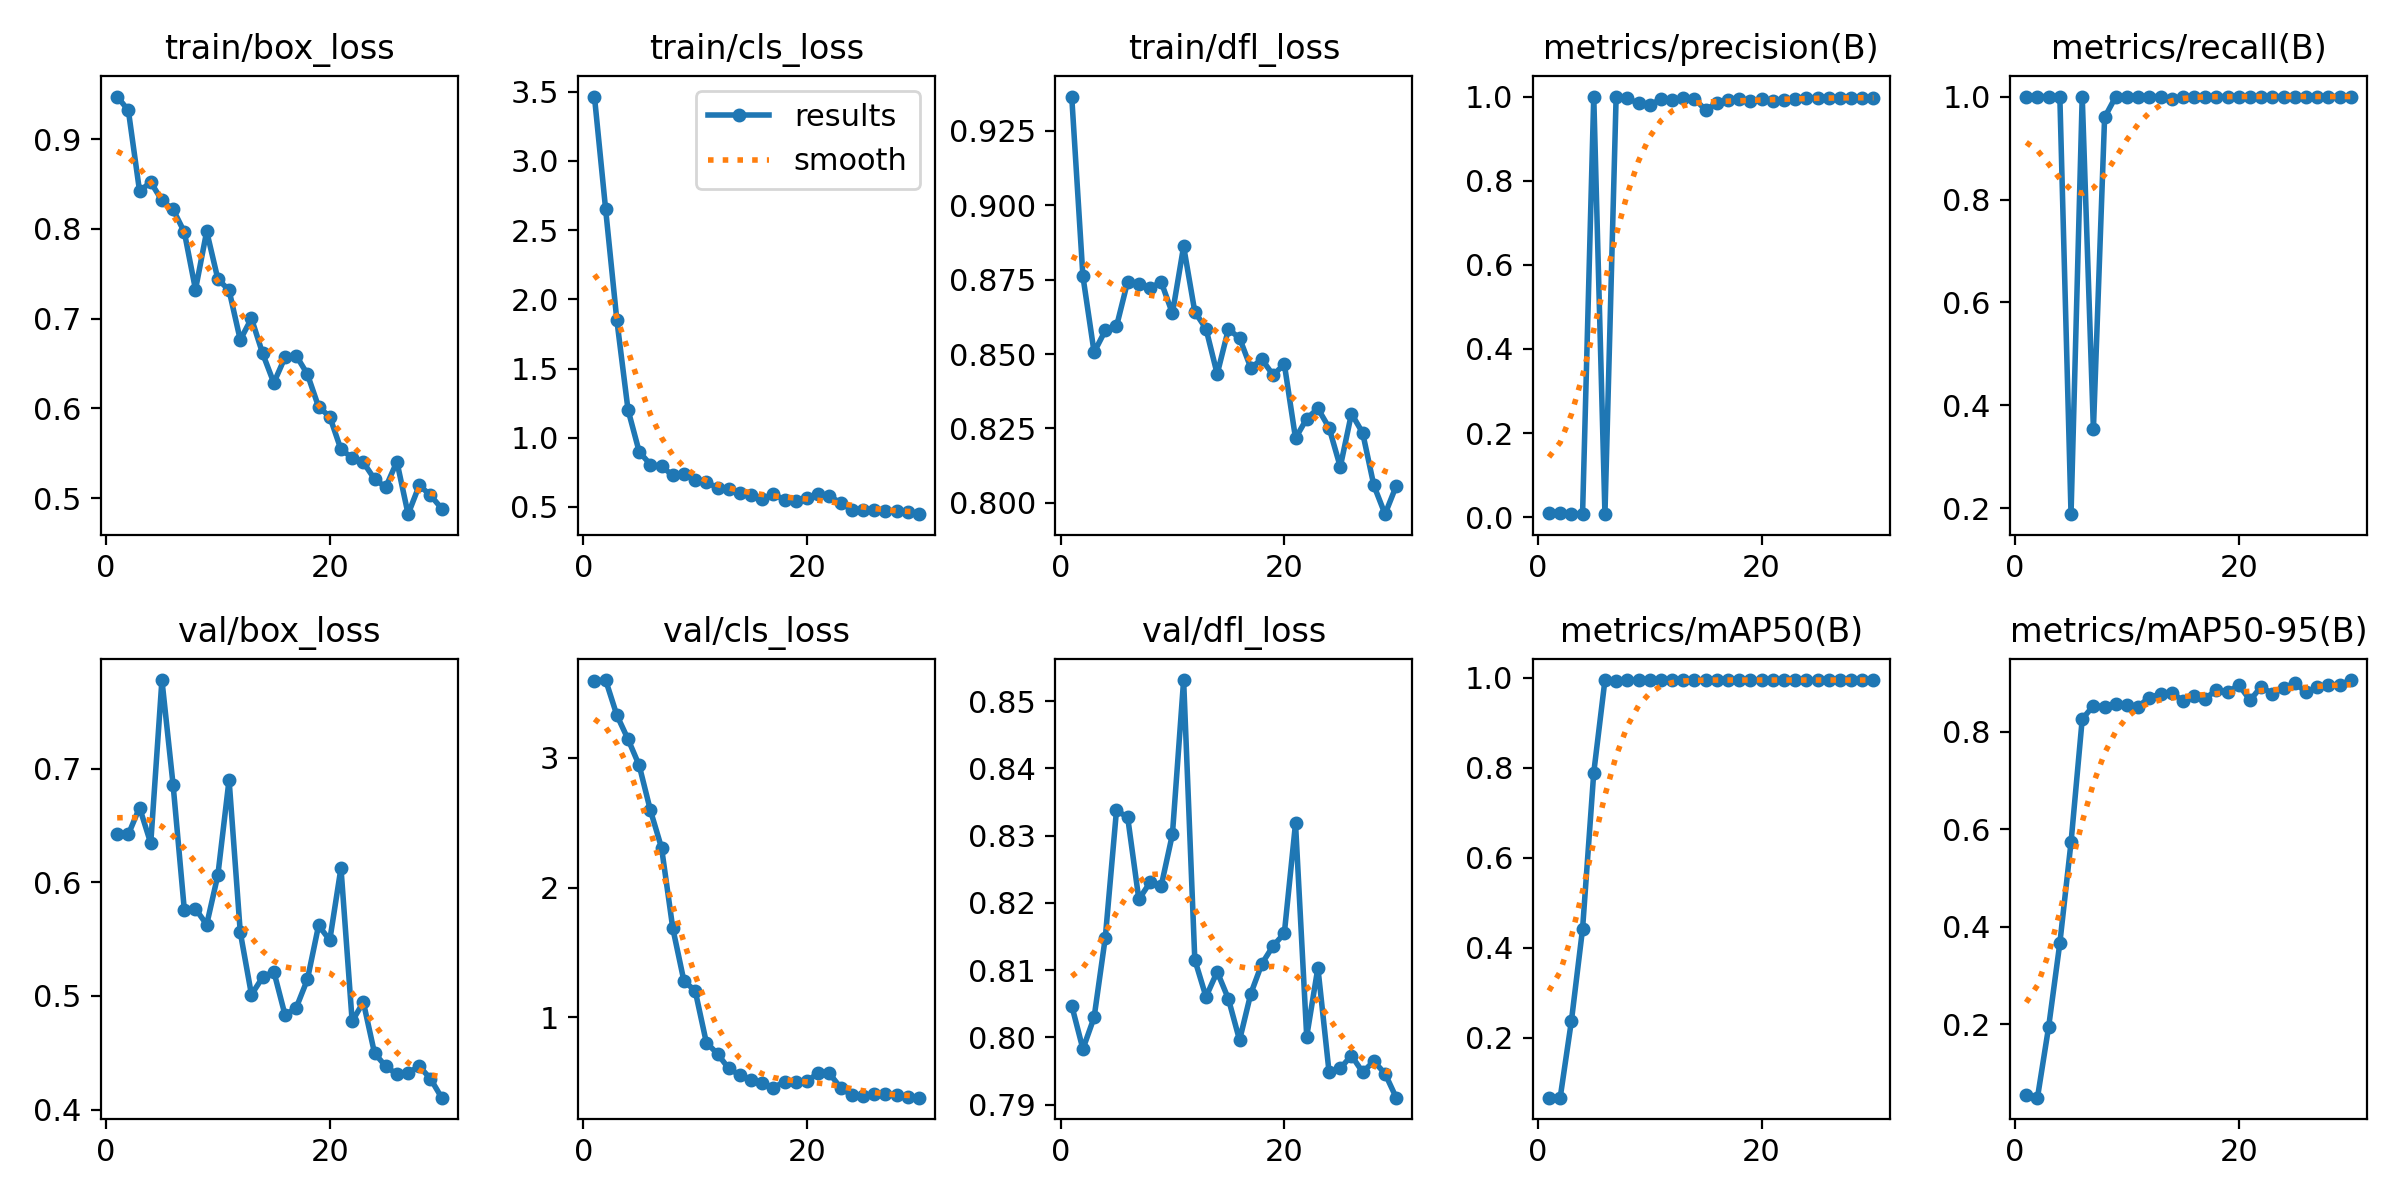

The data file committed next to this chart (first rows):
epoch, time, train/box_loss, train/cls_loss, train/dfl_loss, metrics/precision(B), metrics/recall(B), metrics/mAP50(B), metrics/mAP50-95(B), val/box_loss, val/cls_loss, val/dfl_loss, lr/pg0, lr/pg1, lr/pg2
1, 3.446, 0.9473, 3.466, 0.9365, 0.01023, 1, 0.06705, 0.05504, 0.6427, 3.591, 0.8047, 0.0001667, 0.0001667, 0.0001667
2, 6.565, 0.9319, 2.65, 0.8762, 0.0103, 1, 0.067, 0.04974, 0.6421, 3.596, 0.7983, 0.0003385, 0.0003385, 0.0003385
3, 9.329, 0.8419, 1.851, 0.8506, 0.00891, 1, 0.2369, 0.195, 0.6657, 3.327, 0.803, 0.0004982, 0.0004982, 0.0004982
4, 12.19, 0.8519, 1.202, 0.8579, 0.00809, 1, 0.442, 0.3665, 0.6343, 3.141, 0.8148, 0.0006458, 0.0006458, 0.0006458
5, 15, 0.8316, 0.8982, 0.8593, 1, 0.1888, 0.7891, 0.5729, 0.7779, 2.94, 0.8337, 0.0007814, 0.0007814, 0.0007814
6, 17.83, 0.8215, 0.8064, 0.8744, 0.00742, 1, 0.995, 0.8255, 0.6855, 2.594, 0.8327, 0.0009048, 0.0009048, 0.0009048
7, 20.66, 0.7964, 0.7922, 0.8736, 1, 0.3536, 0.994, 0.8529, 0.5758, 2.304, 0.8205, 0.001016, 0.001016, 0.001016
8, 23.66, 0.7322, 0.7283, 0.8723, 0.9956, 0.9594, 0.995, 0.851, 0.5766, 1.687, 0.823, 0.001115, 0.001115, 0.001115
9, 26.58, 0.7972, 0.7379, 0.8742, 0.984, 1, 0.995, 0.8574, 0.5627, 1.28, 0.8225, 0.001202, 0.001202, 0.001202
10, 29.54, 0.7439, 0.6925, 0.8637, 0.9789, 1, 0.995, 0.8551, 0.6064, 1.207, 0.8302, 0.001172, 0.001172, 0.001172
11, 32.69, 0.7315, 0.6815, 0.8862, 0.9946, 1, 0.995, 0.8512, 0.6902, 0.8072, 0.8531, 0.001117, 0.001117, 0.001117
12, 35.41, 0.6762, 0.636, 0.8642, 0.9914, 1, 0.995, 0.8697, 0.5561, 0.7205, 0.8115, 0.001062, 0.001062, 0.001062
13, 38.29, 0.7001, 0.6316, 0.8585, 0.9955, 1, 0.995, 0.8768, 0.5011, 0.6077, 0.806, 0.001007, 0.001007, 0.001007
14, 41.3, 0.6611, 0.6039, 0.8433, 0.9952, 0.9958, 0.995, 0.8799, 0.5163, 0.5565, 0.8098, 0.0009519, 0.0009519, 0.0009519
15, 44.43, 0.6283, 0.5888, 0.8584, 0.9675, 1, 0.995, 0.863, 0.5214, 0.5227, 0.8057, 0.0008968, 0.0008968, 0.0008968
16, 47.2, 0.6568, 0.5573, 0.8554, 0.9853, 1, 0.995, 0.8727, 0.4832, 0.4948, 0.7996, 0.0008418, 0.0008418, 0.0008418
17, 50.09, 0.6587, 0.5944, 0.8454, 0.9928, 1, 0.995, 0.8674, 0.4895, 0.4602, 0.8065, 0.0007868, 0.0007868, 0.0007868
18, 53.17, 0.638, 0.5486, 0.8482, 0.9947, 1, 0.995, 0.8855, 0.5144, 0.5069, 0.811, 0.0007318, 0.0007318, 0.0007318
19, 56.05, 0.6016, 0.542, 0.8429, 0.9901, 1, 0.995, 0.8809, 0.562, 0.5019, 0.8136, 0.0006768, 0.0006768, 0.0006768
20, 58.75, 0.5907, 0.5663, 0.8466, 0.9932, 1, 0.995, 0.8955, 0.549, 0.5093, 0.8155, 0.0006218, 0.0006218, 0.0006218
21, 61.76, 0.5541, 0.5921, 0.8217, 0.9897, 1, 0.995, 0.8641, 0.6125, 0.5737, 0.8318, 0.0005668, 0.0005668, 0.0005668
22, 64.48, 0.545, 0.5789, 0.8283, 0.9929, 1, 0.995, 0.8922, 0.4776, 0.5693, 0.8001, 0.0005118, 0.0005118, 0.0005118
23, 67.58, 0.5397, 0.5284, 0.8317, 0.9947, 1, 0.995, 0.8771, 0.4945, 0.4603, 0.8104, 0.0004568, 0.0004568, 0.0004568
24, 70.55, 0.5211, 0.4811, 0.8252, 0.9975, 1, 0.995, 0.8886, 0.4496, 0.401, 0.7948, 0.0004017, 0.0004017, 0.0004017
25, 73.41, 0.5121, 0.4754, 0.8121, 0.9971, 1, 0.995, 0.8998, 0.4381, 0.3943, 0.7954, 0.0003467, 0.0003467, 0.0003467
26, 76.48, 0.5405, 0.4806, 0.83, 0.9964, 1, 0.995, 0.8804, 0.431, 0.4079, 0.7973, 0.0002917, 0.0002917, 0.0002917
27, 79.38, 0.482, 0.4697, 0.8235, 0.9971, 1, 0.995, 0.8903, 0.4325, 0.4078, 0.7948, 0.0002367, 0.0002367, 0.0002367
28, 82.09, 0.5142, 0.4713, 0.8059, 0.9972, 1, 0.995, 0.8962, 0.438, 0.4069, 0.7964, 0.0001817, 0.0001817, 0.0001817
29, 84.85, 0.5031, 0.4602, 0.7962, 0.9974, 1, 0.995, 0.8953, 0.4272, 0.3894, 0.7946, 0.0001267, 0.0001267, 0.0001267
30, 87.69, 0.4883, 0.4475, 0.8057, 0.9975, 1, 0.995, 0.9055, 0.4105, 0.3831, 0.791, 7.1681e-05, 7.1681e-05, 7.1681e-05
